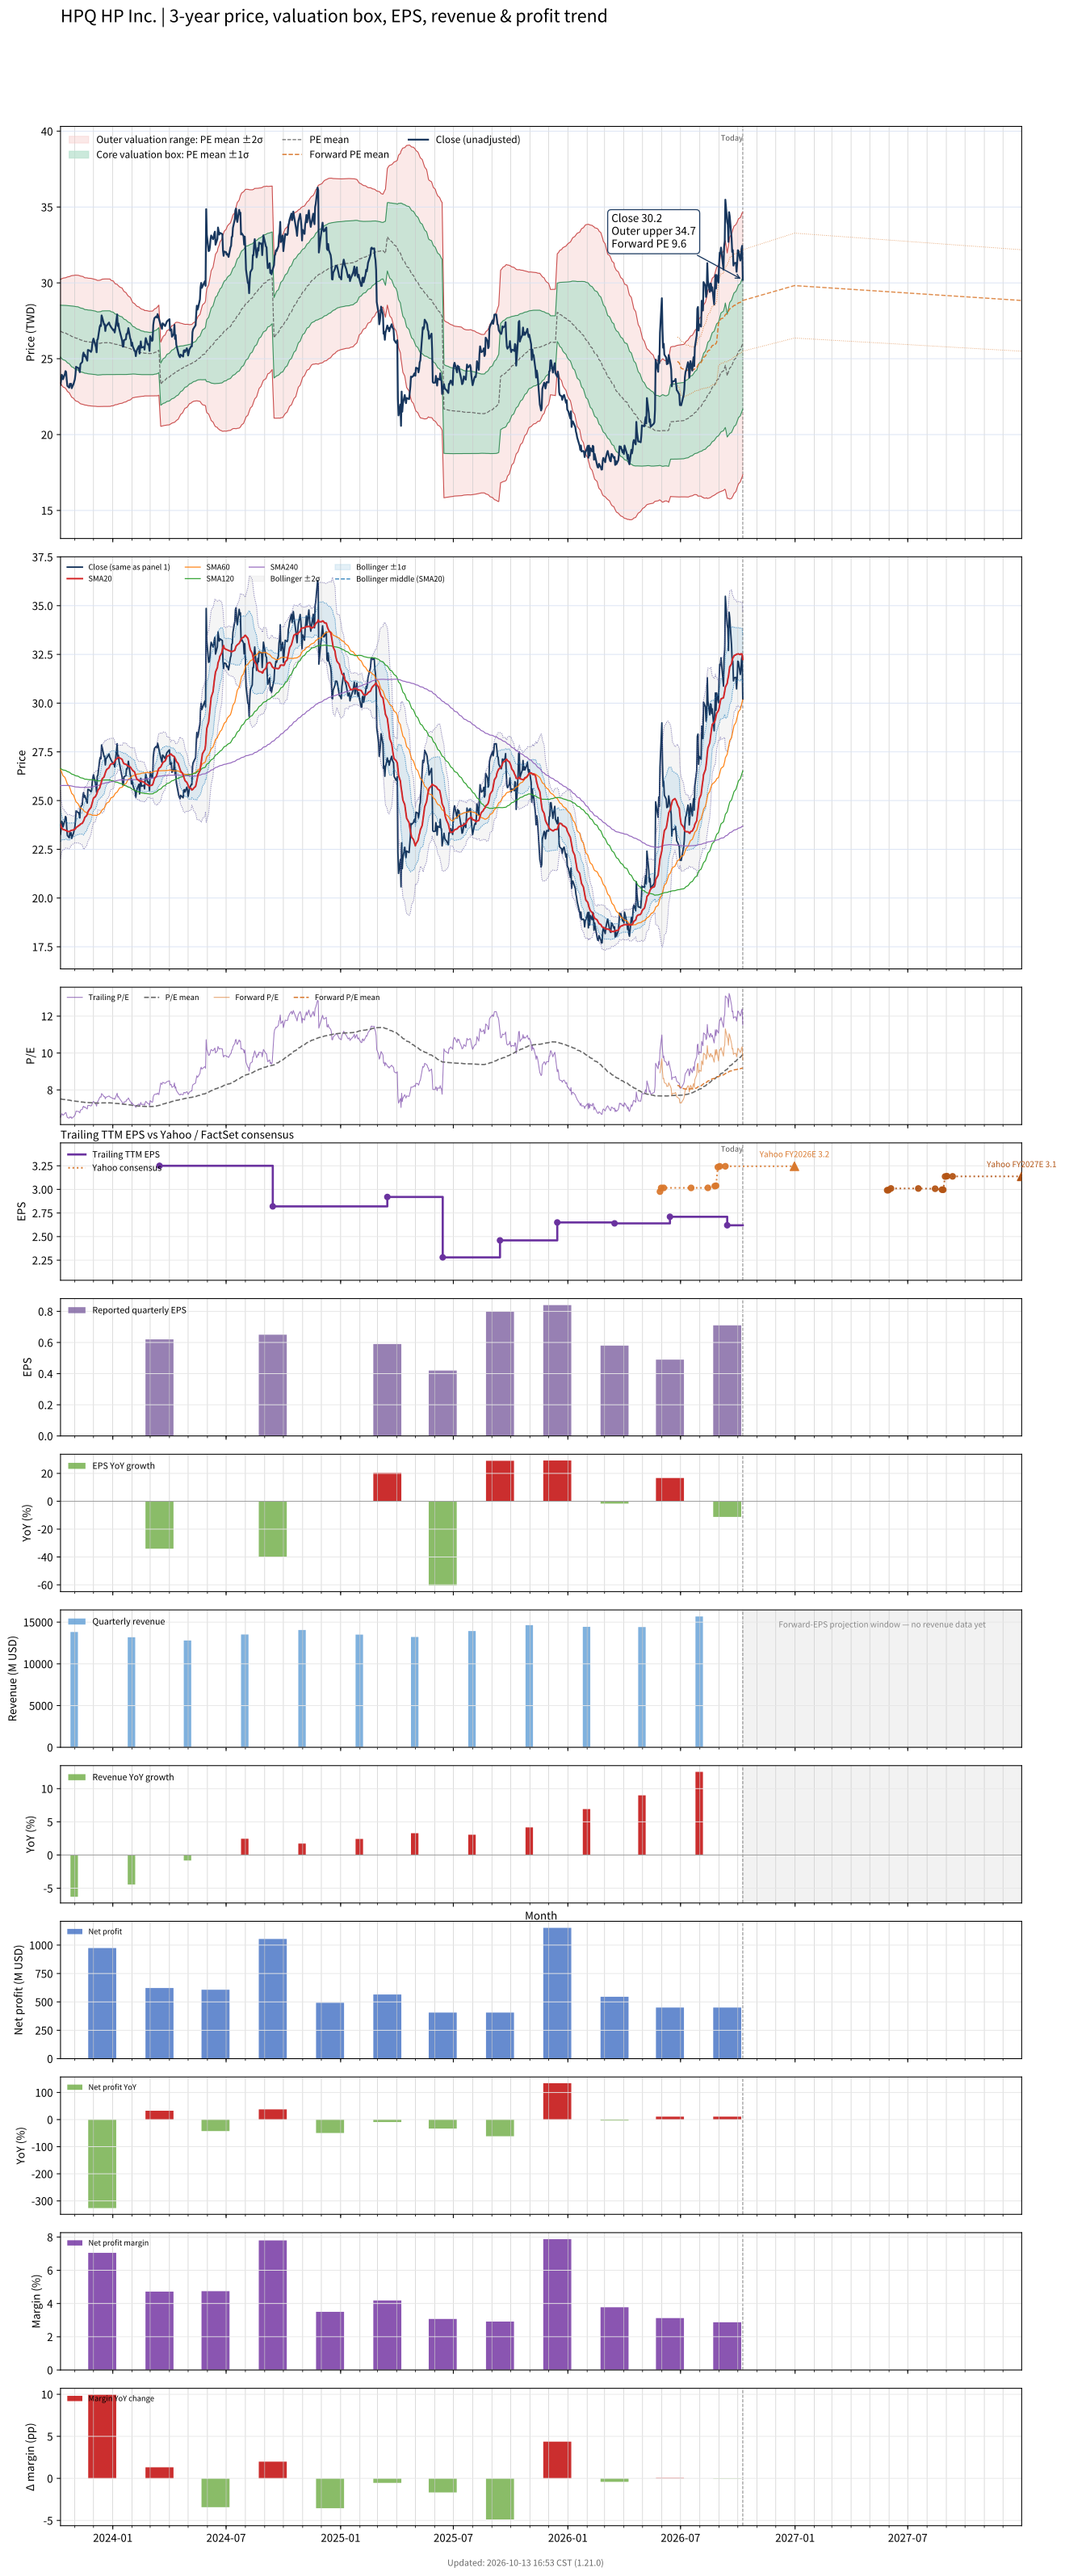

The file beside this chart, header and first rows:
# chart-version: skill-stock-dynamic-val…
date, close, available_date, period_end, eps, ttm_eps, pe, pe_mean, pe_std, price_m2, price_m1, price_mean, price_p1, price_p2, forward_pe, forward_pe_mean, forward_pe_std, forward_price_m2, forward_price_m1, forward_price_mean, forward_price_p1, forward_price_p2, as_of_date, forward_eps
2023-10-09, 23.27, 2023-06-14, 2023-04-30, 1.06, 3.57, 6.519, 7.512, 0.4783, 23.4, 25.11, 26.82, 28.53, 30.23, , , , , , , , , , 
2023-10-10, 23.59, 2023-06-14, 2023-04-30, 1.06, 3.57, 6.606, 7.504, 0.4853, 23.32, 25.06, 26.79, 28.52, 30.25, , , , , , , , , , 
2023-10-11, 23.94, 2023-06-14, 2023-04-30, 1.06, 3.57, 6.706, 7.498, 0.4907, 23.26, 25.02, 26.77, 28.52, 30.27, , , , , , , , , , 
2023-10-12, 23.87, 2023-06-14, 2023-04-30, 1.06, 3.57, 6.686, 7.492, 0.4962, 23.2, 24.98, 26.75, 28.52, 30.29, , , , , , , , , , 
2023-10-13, 23.65, 2023-06-14, 2023-04-30, 1.06, 3.57, 6.624, 7.486, 0.5024, 23.14, 24.93, 26.72, 28.52, 30.31, , , , , , , , , , 
2023-10-16, 23.99, 2023-06-14, 2023-04-30, 1.06, 3.57, 6.719, 7.481, 0.507, 23.09, 24.9, 26.71, 28.52, 30.33, , , , , , , , , , 
2023-10-17, 24.18, 2023-06-14, 2023-04-30, 1.06, 3.57, 6.774, 7.477, 0.5107, 23.05, 24.87, 26.69, 28.52, 30.34, , , , , , , , , , 
2023-10-18, 24.13, 2023-06-14, 2023-04-30, 1.06, 3.57, 6.759, 7.471, 0.5149, 23, 24.83, 26.67, 28.51, 30.35, , , , , , , , , , 
2023-10-19, 23.6, 2023-06-14, 2023-04-30, 1.06, 3.57, 6.611, 7.464, 0.5209, 22.93, 24.79, 26.65, 28.51, 30.37, , , , , , , , , , 
2023-10-20, 23.21, 2023-06-14, 2023-04-30, 1.06, 3.57, 6.501, 7.456, 0.5282, 22.85, 24.73, 26.62, 28.5, 30.39, , , , , , , , , , 
2023-10-23, 23.09, 2023-06-14, 2023-04-30, 1.06, 3.57, 6.469, 7.447, 0.5358, 22.76, 24.67, 26.59, 28.5, 30.41, , , , , , , , , , 
2023-10-24, 23.34, 2023-06-14, 2023-04-30, 1.06, 3.57, 6.539, 7.439, 0.5421, 22.69, 24.62, 26.56, 28.49, 30.43, , , , , , , , , , 
2023-10-25, 23.23, 2023-06-14, 2023-04-30, 1.06, 3.57, 6.506, 7.432, 0.5487, 22.61, 24.57, 26.53, 28.49, 30.45, , , , , , , , , , 
2023-10-26, 23.35, 2023-06-14, 2023-04-30, 1.06, 3.57, 6.541, 7.424, 0.5546, 22.54, 24.52, 26.5, 28.48, 30.46, , , , , , , , , , 
2023-10-27, 23.06, 2023-06-14, 2023-04-30, 1.06, 3.57, 6.459, 7.414, 0.5614, 22.46, 24.46, 26.47, 28.47, 30.48, , , , , , , , , , 
2023-10-30, 23.34, 2023-06-14, 2023-04-30, 1.06, 3.57, 6.539, 7.406, 0.5668, 22.39, 24.41, 26.44, 28.46, 30.48, , , , , , , , , , 
2023-10-31, 23.5, 2023-06-14, 2023-04-30, 1.06, 3.57, 6.581, 7.398, 0.5717, 22.33, 24.37, 26.41, 28.45, 30.49, , , , , , , , , , 
2023-11-01, 23.63, 2023-06-14, 2023-04-30, 1.06, 3.57, 6.619, 7.392, 0.5761, 22.28, 24.33, 26.39, 28.45, 30.5, , , , , , , , , , 
2023-11-02, 23.95, 2023-06-14, 2023-04-30, 1.06, 3.57, 6.709, 7.387, 0.5793, 22.24, 24.31, 26.37, 28.44, 30.51, , , , , , , , , , 
2023-11-03, 24.47, 2023-06-14, 2023-04-30, 1.06, 3.57, 6.854, 7.383, 0.5814, 22.21, 24.28, 26.36, 28.43, 30.51, , , , , , , , , , 
2023-11-06, 24.39, 2023-06-14, 2023-04-30, 1.06, 3.57, 6.831, 7.378, 0.5835, 22.17, 24.26, 26.34, 28.42, 30.51, , , , , , , , , , 
2023-11-07, 24.39, 2023-06-14, 2023-04-30, 1.06, 3.57, 6.831, 7.372, 0.5853, 22.14, 24.23, 26.32, 28.41, 30.5, , , , , , , , , , 
2023-11-08, 24.28, 2023-06-14, 2023-04-30, 1.06, 3.57, 6.801, 7.364, 0.5868, 22.1, 24.19, 26.29, 28.38, 30.48, , , , , , , , , , 
2023-11-09, 24.11, 2023-06-14, 2023-04-30, 1.06, 3.57, 6.754, 7.357, 0.5889, 22.06, 24.16, 26.26, 28.37, 30.47, , , , , , , , , , 
2023-11-10, 24.65, 2023-06-14, 2023-04-30, 1.06, 3.57, 6.904, 7.35, 0.5895, 22.03, 24.14, 26.24, 28.34, 30.45, , , , , , , , , , 
2023-11-13, 24.79, 2023-06-14, 2023-04-30, 1.06, 3.57, 6.944, 7.344, 0.59, 22.01, 24.11, 26.22, 28.32, 30.43, , , , , , , , , , 
2023-11-14, 25.24, 2023-06-14, 2023-04-30, 1.06, 3.57, 7.069, 7.34, 0.5903, 21.99, 24.1, 26.21, 28.31, 30.42, , , , , , , , , , 
2023-11-15, 25.41, 2023-06-14, 2023-04-30, 1.06, 3.57, 7.116, 7.335, 0.5895, 21.98, 24.08, 26.19, 28.29, 30.4, , , , , , , , , , 
2023-11-16, 25.17, 2023-06-14, 2023-04-30, 1.06, 3.57, 7.051, 7.329, 0.5882, 21.96, 24.06, 26.16, 28.26, 30.36, , , , , , , , , , 
2023-11-17, 25.26, 2023-06-14, 2023-04-30, 1.06, 3.57, 7.076, 7.323, 0.5874, 21.95, 24.05, 26.14, 28.24, 30.34, , , , , , , , , , 
2023-11-20, 24.98, 2023-06-14, 2023-04-30, 1.06, 3.57, 6.996, 7.321, 0.5881, 21.94, 24.04, 26.13, 28.23, 30.33, , , , , , , , , , 
2023-11-21, 24.87, 2023-06-14, 2023-04-30, 1.06, 3.57, 6.966, 7.317, 0.589, 21.92, 24.02, 26.12, 28.23, 30.33, , , , , , , , , , 
2023-11-22, 25.58, 2023-06-14, 2023-04-30, 1.06, 3.57, 7.164, 7.313, 0.5883, 21.91, 24.01, 26.11, 28.21, 30.31, , , , , , , , , , 
2023-11-24, 25.56, 2023-06-14, 2023-04-30, 1.06, 3.57, 7.159, 7.312, 0.5885, 21.9, 24, 26.1, 28.2, 30.3, , , , , , , , , , 
2023-11-27, 25.45, 2023-06-14, 2023-04-30, 1.06, 3.57, 7.129, 7.309, 0.5886, 21.89, 23.99, 26.09, 28.2, 30.3, , , , , , , , , , 
2023-11-28, 25.56, 2023-06-14, 2023-04-30, 1.06, 3.57, 7.159, 7.306, 0.5885, 21.88, 23.98, 26.08, 28.18, 30.29, , , , , , , , , , 
2023-11-29, 25.94, 2023-06-14, 2023-04-30, 1.06, 3.57, 7.266, 7.304, 0.5882, 21.88, 23.98, 26.08, 28.18, 30.28, , , , , , , , , , 
2023-11-30, 26.18, 2023-06-14, 2023-04-30, 1.06, 3.57, 7.334, 7.303, 0.588, 21.87, 23.97, 26.07, 28.17, 30.27, , , , , , , , , , 
2023-12-01, 26.32, 2023-06-14, 2023-04-30, 1.06, 3.57, 7.374, 7.301, 0.5873, 21.87, 23.97, 26.06, 28.16, 30.26, , , , , , , , , , 
2023-12-04, 25.91, 2023-06-14, 2023-04-30, 1.06, 3.57, 7.259, 7.297, 0.5855, 21.87, 23.96, 26.05, 28.14, 30.23, , , , , , , , , , 
2023-12-05, 25.75, 2023-06-14, 2023-04-30, 1.06, 3.57, 7.214, 7.293, 0.5845, 21.86, 23.95, 26.04, 28.12, 30.21, , , , , , , , , , 
2023-12-06, 25.42, 2023-06-14, 2023-04-30, 1.06, 3.57, 7.121, 7.288, 0.5835, 21.85, 23.93, 26.02, 28.1, 30.18, , , , , , , , , , 
2023-12-07, 26.24, 2023-06-14, 2023-04-30, 1.06, 3.57, 7.351, 7.285, 0.5824, 21.85, 23.93, 26.01, 28.09, 30.17, , , , , , , , , , 
2023-12-08, 26.29, 2023-06-14, 2023-04-30, 1.06, 3.57, 7.364, 7.284, 0.5822, 21.85, 23.93, 26, 28.08, 30.16, , , , , , , , , , 
2023-12-11, 27.1, 2023-06-14, 2023-04-30, 1.06, 3.57, 7.591, 7.286, 0.5828, 21.85, 23.93, 26.01, 28.09, 30.17, , , , , , , , , , 
2023-12-12, 27.22, 2023-06-14, 2023-04-30, 1.06, 3.57, 7.626, 7.288, 0.5835, 21.85, 23.93, 26.02, 28.1, 30.18, , , , , , , , , , 
2023-12-13, 27.15, 2023-06-14, 2023-04-30, 1.06, 3.57, 7.605, 7.29, 0.5842, 21.85, 23.94, 26.03, 28.11, 30.2, , , , , , , , , , 
2023-12-14, 27.85, 2023-06-14, 2023-04-30, 1.06, 3.57, 7.802, 7.294, 0.5861, 21.85, 23.95, 26.04, 28.13, 30.22, , , , , , , , , , 
2023-12-15, 27.72, 2023-06-14, 2023-04-30, 1.06, 3.57, 7.764, 7.297, 0.5876, 21.85, 23.95, 26.05, 28.15, 30.24, , , , , , , , , , 
2023-12-18, 27.25, 2023-06-14, 2023-04-30, 1.06, 3.57, 7.633, 7.299, 0.5883, 21.86, 23.96, 26.06, 28.16, 30.26, , , , , , , , , , 
2023-12-19, 27.27, 2023-06-14, 2023-04-30, 1.06, 3.57, 7.638, 7.3, 0.5888, 21.86, 23.96, 26.06, 28.16, 30.26, , , , , , , , , , 
2023-12-20, 26.83, 2023-06-14, 2023-04-30, 1.06, 3.57, 7.515, 7.299, 0.5884, 21.86, 23.96, 26.06, 28.16, 30.26, , , , , , , , , , 
2023-12-21, 27.14, 2023-06-14, 2023-04-30, 1.06, 3.57, 7.603, 7.299, 0.5884, 21.86, 23.96, 26.06, 28.16, 30.26, , , , , , , , , , 
2023-12-22, 27.18, 2023-06-14, 2023-04-30, 1.06, 3.57, 7.613, 7.299, 0.5884, 21.86, 23.96, 26.06, 28.16, 30.26, , , , , , , , , , 
2023-12-26, 27.39, 2023-06-14, 2023-04-30, 1.06, 3.57, 7.671, 7.299, 0.5885, 21.86, 23.96, 26.06, 28.16, 30.26, , , , , , , , , , 
2023-12-27, 27.23, 2023-06-14, 2023-04-30, 1.06, 3.57, 7.628, 7.298, 0.588, 21.86, 23.96, 26.05, 28.15, 30.25, , , , , , , , , , 
2023-12-28, 27.18, 2023-06-14, 2023-04-30, 1.06, 3.57, 7.613, 7.297, 0.5869, 21.86, 23.95, 26.05, 28.14, 30.24, , , , , , , , , , 
2023-12-29, 27.1, 2023-06-14, 2023-04-30, 1.06, 3.57, 7.59, 7.291, 0.5804, 21.88, 23.96, 26.03, 28.1, 30.17, , , , , , , , , , 
2024-01-02, 26.86, 2023-06-14, 2023-04-30, 1.06, 3.57, 7.525, 7.286, 0.5754, 21.9, 23.96, 26.01, 28.06, 30.12, , , , , , , , , , 
... 695 more rows
